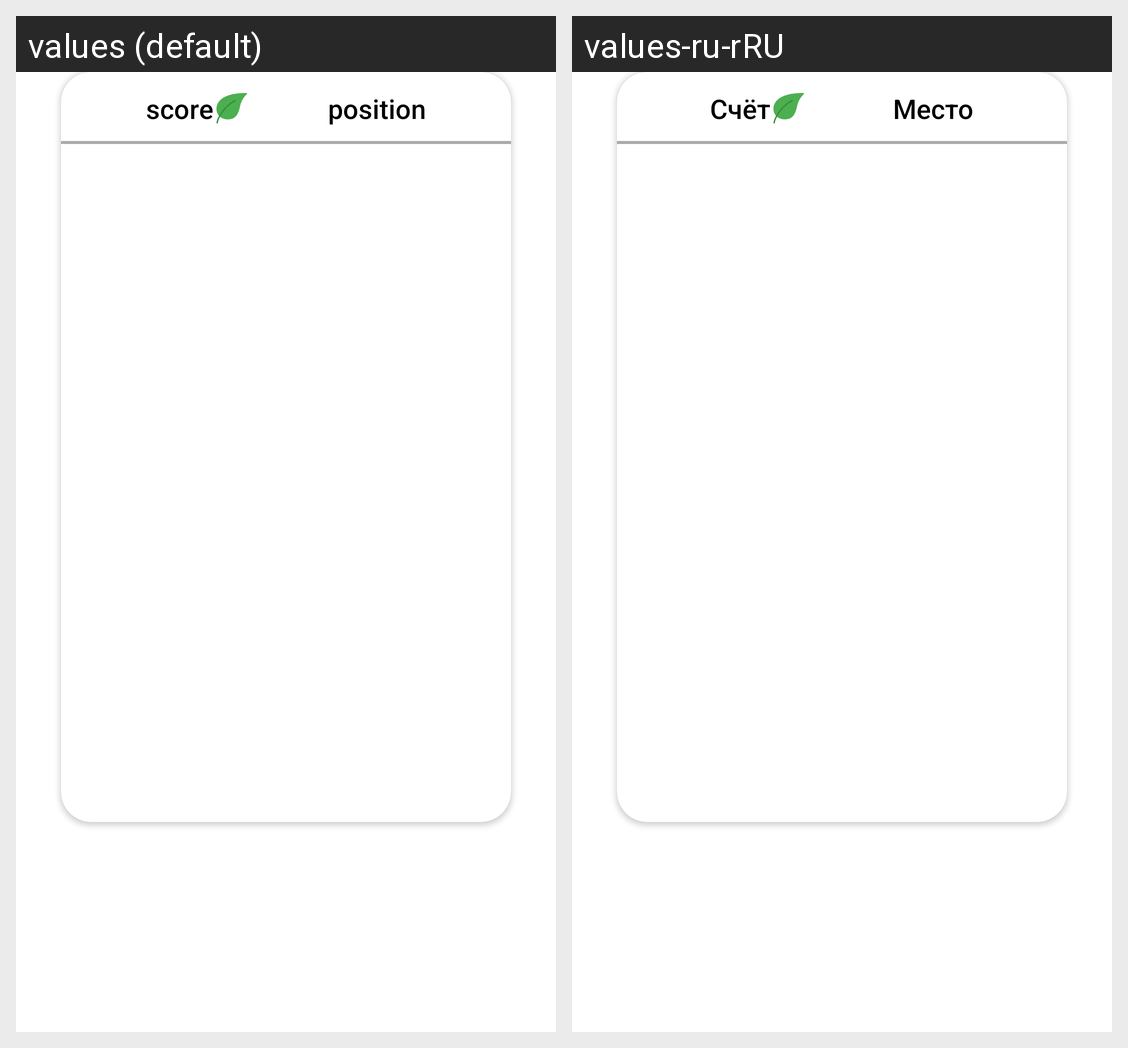

Strings drawn on this Android screen and how each of the app's shown locales translates them:
Android screen res/layout/dialog_fragment_show_rating.xml rendered under 2 locales, left to right: values (default), values-ru-rRU. Device: Nexus 5 (rendered at 1080×1920; each locale shown at half size, 540×960, under a caption strip naming it); theme Theme.EcoApp.
Strings drawn on this screen, with the default value and each locale's value (text and hints the layout hard-codes, and strings that could not be matched under every locale, appear in the picture but are not listed):

position
  values: position
  values-ru-rRU: Место

score
  values: score
  values-ru-rRU: Счёт
